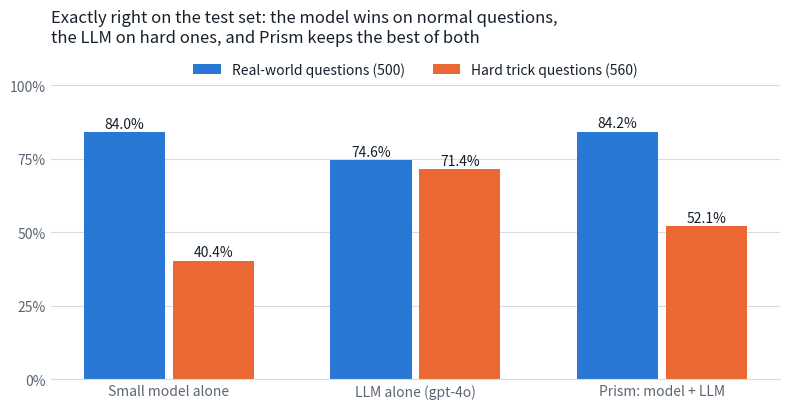
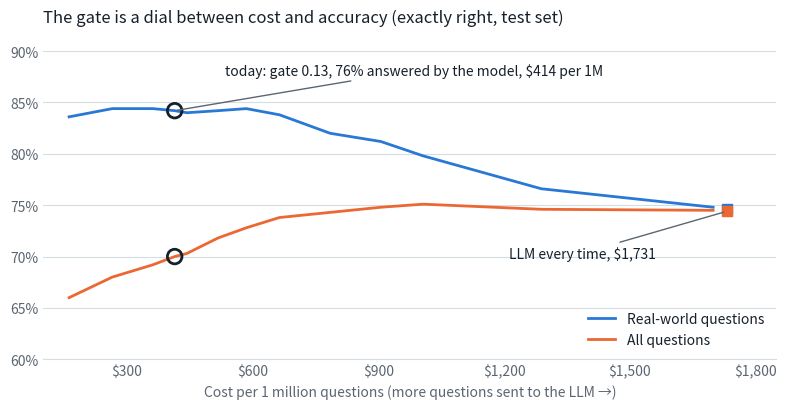
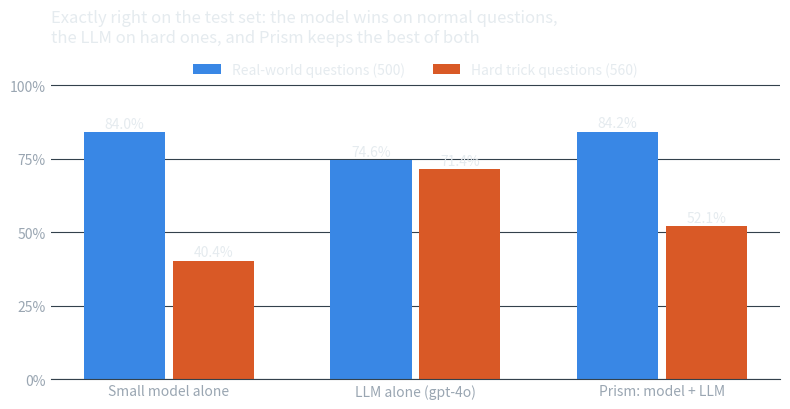
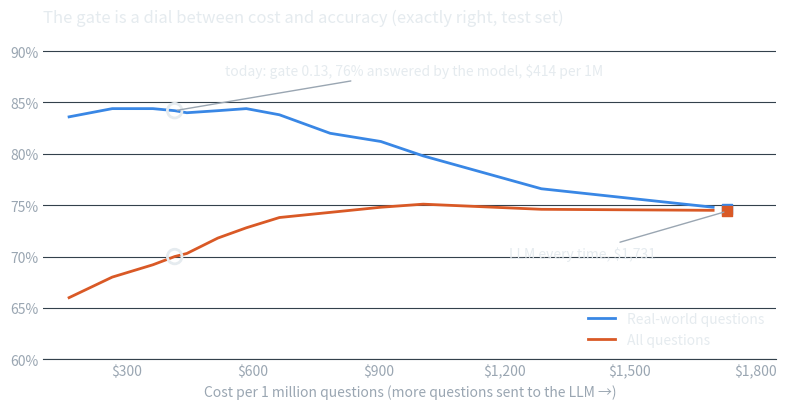

Write Python code to recreate these figures, in order.
"""Draw the two result charts shown in README.md (a light and a dark version of each).

The numbers are copied from the results files (sources in the comments). If a result changes,
change the number here and run again:

    uv run --with matplotlib python docs/make_charts.py

Writes docs/images/<chart>_light.svg and docs/images/<chart>_dark.svg.
"""

from pathlib import Path

import matplotlib

matplotlib.use("Agg")  # draw to files, no window
matplotlib.rcParams["svg.hashsalt"] = "prism"  # same ids every run (no noise in git diffs)
import matplotlib.pyplot as plt

OUT = Path("docs/images")

# Exactly right on the test set: (name, real-world %, hard cases %)
# Source: results/laya_comparison.md (model B, gpt-4o v4, full system rows)
SYSTEMS = [
    ("Small model alone", 84.0, 40.4),
    ("LLM alone (gpt-4o)", 74.6, 71.4),
    ("Prism: model + LLM", 84.2, 52.1),
]

# Every gate setting: (gate, model answers %, all exact %, real-world exact %, $ per 1M)
# Source: results/cost_accuracy_curve.md
CURVE = [
    (0.00, 91, 66.0, 83.6, 162),
    (0.05, 85, 68.0, 84.4, 265),
    (0.10, 79, 69.2, 84.4, 362),
    (0.13, 76, 70.0, 84.2, 414),
    (0.15, 75, 70.3, 84.0, 443),
    (0.20, 70, 71.8, 84.2, 517),
    (0.25, 66, 72.8, 84.4, 585),
    (0.30, 62, 73.8, 83.8, 664),
    (0.40, 55, 74.3, 82.0, 785),
    (0.50, 48, 74.8, 81.2, 906),
    (0.60, 42, 75.1, 79.8, 1007),
    (0.80, 26, 74.6, 76.6, 1289),
    (0.95, 2, 74.5, 74.8, 1699),
]
TODAY_GATE = 0.13
LLM_ONLY = (1731, 74.4, 74.6)  # $ per 1M, all exact %, real-world exact %

# Colours for each theme: text, faint text, grid lines, series 1 (real-world), series 2 (hard / all)
THEMES = {
    "light": {"ink": "#15202b", "muted": "#5b6672", "grid": "#d6dce3", "s1": "#2a78d6", "s2": "#eb6834"},
    "dark": {"ink": "#e5ebef", "muted": "#9aa6b2", "grid": "#33414c", "s1": "#3987e5", "s2": "#d95926"},
}


def style_axes(ax, colours):
    """Quiet axes: no box, faint grid, theme-coloured text."""
    for side in ["top", "right", "left"]:
        ax.spines[side].set_visible(False)
    ax.spines["bottom"].set_color(colours["grid"])
    ax.tick_params(colors=colours["muted"], labelsize=10, length=0)
    ax.grid(axis="y", color=colours["grid"], linewidth=0.8)
    ax.set_axisbelow(True)


def systems_chart(theme: str) -> None:
    """Grouped bars: real-world vs hard questions, for the model, the LLM and both together."""
    colours = THEMES[theme]
    fig, ax = plt.subplots(figsize=(8, 4.2))
    width = 0.36
    for i in range(len(SYSTEMS)):
        name, real_world, hard = SYSTEMS[i]
        bars = [
            (i - width / 2, real_world, colours["s1"], "Real-world questions (500)"),
            (i + width / 2, hard, colours["s2"], "Hard trick questions (560)"),
        ]
        for x, value, colour, label in bars:
            if i > 0:
                label = None  # one legend entry per series
            ax.bar(x, value, width - 0.03, color=colour, label=label)
            ax.text(x, value + 1.5, f"{value:.1f}%", ha="center", color=colours["ink"], fontsize=10)

    names = []
    for name, _, _ in SYSTEMS:
        names.append(name)
    ax.set_xticks(range(len(SYSTEMS)))
    ax.set_xticklabels(names, color=colours["ink"], fontsize=11)
    ax.set_ylim(0, 112)  # room above the bars for the legend
    ax.set_yticks([0, 25, 50, 75, 100])
    ax.set_yticklabels(["0%", "25%", "50%", "75%", "100%"])
    style_axes(ax, colours)
    ax.set_title(
        "Exactly right on the test set: the model wins on normal questions,\n"
        "the LLM on hard ones, and Prism keeps the best of both",
        color=colours["ink"], fontsize=12, loc="left",
    )
    ax.legend(frameon=False, labelcolor=colours["ink"], fontsize=10, loc="upper center", ncol=2)
    fig.tight_layout()
    fig.savefig(OUT / f"systems_{theme}.svg", transparent=True, metadata={"Date": None})
    plt.close(fig)


def curve_chart(theme: str) -> None:
    """Cost vs accuracy for every gate, with today's gate and 'LLM every time' marked."""
    colours = THEMES[theme]
    costs = []
    real_world = []
    all_exact = []
    for gate, _, all_value, real_value, cost in CURVE:
        costs.append(cost)
        all_exact.append(all_value)
        real_world.append(real_value)

    fig, ax = plt.subplots(figsize=(8, 4.2))
    ax.plot(costs, real_world, color=colours["s1"], linewidth=2, label="Real-world questions")
    ax.plot(costs, all_exact, color=colours["s2"], linewidth=2, label="All questions")

    for gate, share, all_value, real_value, cost in CURVE:
        if gate == TODAY_GATE:
            for value in [real_value, all_value]:
                ax.scatter(cost, value, s=110, facecolors="none", edgecolors=colours["ink"], linewidths=2, zorder=3)
            ax.annotate(
                f"today: gate {gate}, {share}% answered by the model, ${cost} per 1M",
                (cost, real_value), xytext=(cost + 120, real_value + 3.5),
                color=colours["ink"], fontsize=10,
                arrowprops={"arrowstyle": "-", "color": colours["muted"], "linewidth": 1},
            )

    llm_cost, llm_all, llm_real = LLM_ONLY
    ax.scatter([llm_cost], [llm_real], marker="s", s=60, color=colours["s1"], zorder=3)
    ax.scatter([llm_cost], [llm_all], marker="s", s=60, color=colours["s2"], zorder=3)
    ax.annotate("LLM every time, $1,731", (llm_cost, llm_all), xytext=(llm_cost - 520, llm_all - 4.5),
                color=colours["ink"], fontsize=10,
                arrowprops={"arrowstyle": "-", "color": colours["muted"], "linewidth": 1})

    ax.set_xlim(100, 1850)
    ax.set_ylim(60, 92)
    ax.set_xticks([300, 600, 900, 1200, 1500, 1800])
    ax.set_xticklabels(["$300", "$600", "$900", "$1,200", "$1,500", "$1,800"])
    ax.set_yticks([60, 65, 70, 75, 80, 85, 90])
    ax.set_yticklabels(["60%", "65%", "70%", "75%", "80%", "85%", "90%"])
    ax.set_xlabel("Cost per 1 million questions (more questions sent to the LLM →)",
                  color=colours["muted"], fontsize=10)
    style_axes(ax, colours)
    ax.set_title("The gate is a dial between cost and accuracy (exactly right, test set)",
                 color=colours["ink"], fontsize=12, loc="left")
    ax.legend(frameon=False, labelcolor=colours["ink"], fontsize=10, loc="lower right")
    fig.tight_layout()
    fig.savefig(OUT / f"cost_accuracy_{theme}.svg", transparent=True, metadata={"Date": None})
    plt.close(fig)


PRISM_SOURCES = ["kb", "jira", "confluence", "slack", "notion", "gmail", "web"]
PRISM_THEMES = {
    "light": {"ink": "#15202b", "muted": "#5b6672", "fill": "#ffffff",
              "beams": ["#2a78d6", "#eb6834", "#1baf7a", "#eda100", "#e87ba4", "#008300", "#6250d6"]},
    "dark": {"ink": "#e5ebef", "muted": "#9aa6b2", "fill": "#161b22",
             "beams": ["#3987e5", "#d95926", "#199e70", "#c98500", "#d55181", "#2f9e2f", "#9085e9"]},
}


def prism_picture(theme: str) -> None:
    """The README's title picture: a question goes into a prism and splits into the 7 sources."""
    colours = PRISM_THEMES[theme]
    parts = [
        '<svg xmlns="http://www.w3.org/2000/svg" viewBox="0 0 340 210" width="340" height="210" '
        'font-family="ui-monospace, SFMono-Regular, Menlo, Consolas, monospace">',
        f'<text x="8" y="94" font-size="12" fill="{colours["muted"]}">a question</text>',
        f'<line x1="8" y1="105" x2="97" y2="105" stroke="{colours["muted"]}" stroke-width="2.5" '
        'stroke-linecap="round"/>',
        f'<polygon points="130,25 75,165 185,165" fill="{colours["fill"]}" stroke="{colours["ink"]}" '
        'stroke-width="2" stroke-linejoin="round"/>',
        f'<line x1="97" y1="105" x2="162" y2="105" stroke="{colours["muted"]}" stroke-width="1.5" '
        'stroke-dasharray="3 3"/>',
    ]
    for i in range(len(PRISM_SOURCES)):
        y = 20 + i * 28
        parts.append(
            f'<line x1="162" y1="105" x2="246" y2="{y}" stroke="{colours["beams"][i]}" '
            'stroke-width="2.6" stroke-linecap="round"/>'
        )
        parts.append(
            f'<text x="254" y="{y + 4}" font-size="13" fill="{colours["ink"]}">{PRISM_SOURCES[i]}</text>'
        )
    parts.append("</svg>")
    (OUT / f"prism_{theme}.svg").write_text("\n".join(parts) + "\n")


if __name__ == "__main__":
    OUT.mkdir(parents=True, exist_ok=True)
    for theme in THEMES:
        systems_chart(theme)
        curve_chart(theme)
        prism_picture(theme)
        print(f"wrote {theme} charts to {OUT}/")
